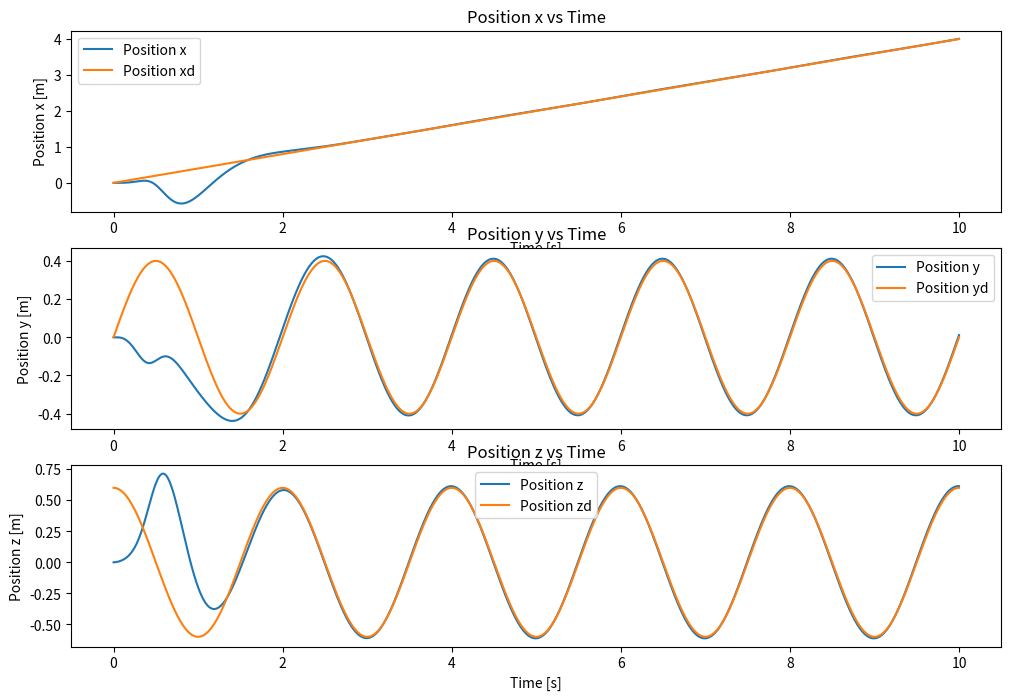
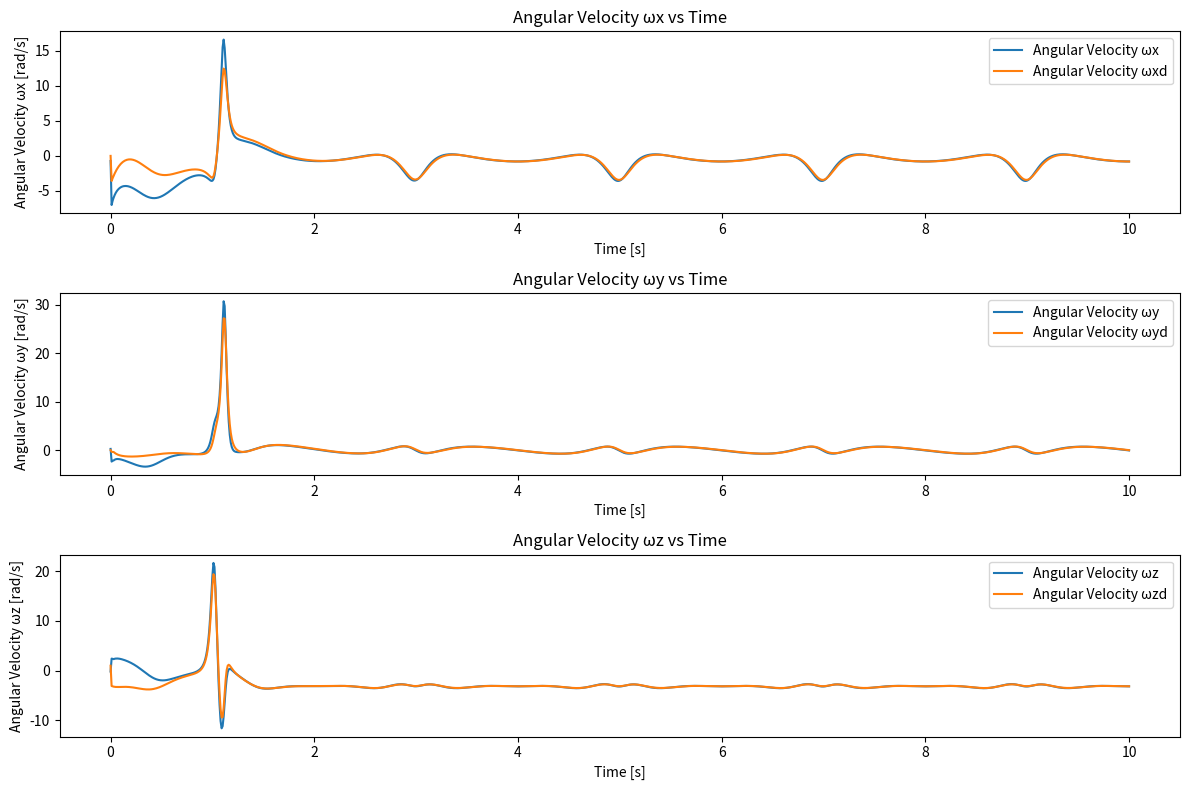

Generate these figures, in order, with matplotlib:
import numpy as np
from scipy.integrate import solve_ivp
from scipy.spatial.transform import Rotation
import matplotlib.pyplot as plt

class QuadcopterDynamics:
    def __init__(self, dt, t_start, t_end,m=4.34,g=9.8,kx=16,kv=5.6,kR=8.81,komega=2.54,J=np.array([[0.0820, 0, 0],   [0, 0.0845, 0],   [0, 0, 0.1377]])):
        # 初始化参数
        self.dt = dt
        self.t_start = t_start
        self.t_end = t_end
        self.tspan = np.arange(t_start, t_end + dt, dt)
        self.x0 = np.array([0., 0., 0.])
        self.v0 = np.array([0., 0., 0.])
        self.R0 = np.eye(3)
        self.omega0 = np.array([0., 0., 0.])
        self.initial_conditions = np.concatenate([self.x0, self.v0, self.R0.ravel(), self.omega0])
        self.omegad_diff = np.zeros((len(self.tspan), 3))
        self.domegad_diff = np.zeros((len(self.tspan), 3))
        self.bd = np.array([np.cos(np.pi * self.tspan), np.sin(np.pi * self.tspan), np.zeros(len(self.tspan))]).T
        self.dxds = np.zeros((len(self.tspan), 3))
        self.ddxds = np.zeros((len(self.tspan), 3))
        self.sol = np.zeros((len(self.tspan), len(self.initial_conditions)))
        self.omegads = np.zeros((len(self.tspan), 3))
        self.J = J
        self.m = m
        self.g = g
        self.kx = kx*m
        self.kv = kv*m
        self.kR = kR
        self.komega = komega
        self.exs = np.zeros((len(self.tspan), 3))
        self.evs = np.zeros((len(self.tspan), 3))



    def dynamics(self, t, i):

        # 状态变量解包
        x = self.x0
        v = self.v0
        R = self.R0
        omega = self.omega0
        pi = np.pi

        # 设置系统参数
        J = self.J
        m = self.m
        g = self.g
        kx = self.kx
        kv = self.kv
        kR = self.kR
        komega = self.komega
        e3 = np.array([0., 0., 1.])


        # 参考轨迹
        xd = np.array([0.4 * t, 0.4 * np.sin(np.pi * t), 0.6 * np.cos(np.pi * t)])
        dxd = np.array([0.4, 0.4 * pi * np.cos(pi * t), -0.6 * pi * np.sin(pi * t)])
        ddxd = np.array([0, -0.4 * (pi ** 2) * np.sin(pi * t), -0.6 * (pi ** 2) * np.cos(pi * t)])

        # 控制律设计
        # 计算速度差分
        # 计算期望速度和加速度


        # 误差指定
        ex = x - xd
        ev = v - dxd

        # 计算角度差分
        Rd = self.b2R(self.bd[i], ddxd, ex, ev, e3)
        if i == 0:
            Rd_dot = np.zeros((3, 3))
            omegad = np.array([0,0,1])
            domegad = np.zeros(3)
        else:
            Rd_last = self.b2R(self.bd[i - 1],self.ddxds[i - 1],self.exs[i - 1],self.evs[i - 1],e3)
            Rd_dot = self.diff(Rd, Rd_last, self.dt)
            omegad = self.vee(Rd.T @ Rd_dot)
            domegad = self.diff(omegad, self.omegads[i - 1], self.dt)


        # 仿真存值
        self.omegads[i] = omegad
        self.exs[i] = ex
        self.evs[i] = ev
        self.ddxds[i] = ddxd

        # 计算姿态误差
        eR = 0.5 * self.vee(Rd.T @ R - R.T @ Rd)
        eomega = omega - R.T @ Rd @ omegad

        # 计算控制力
        # f = np.dot((-kx * ex - kv * ev - m * g*e3 + m * ddxd),R.T[2])
        f = -(-kx * ex - kv * ev - m * g * e3 + m * ddxd)@R.T[2]

        # 计算控制力矩
        M = -kR * eR - komega * eomega + np.cross(omega, J @ omega) - J @ (self.skew(omega) @ R.T @ Rd @ omegad - R.T @ Rd @ domegad)

        # 状态方程
        dx = v
        # temp =R.T[2]
        # temp2 =R*e3
        ddx = g*e3 - f * R.T[2] / m
        dR = R @ self.skew(omega)
        domega = np.linalg.inv(J) @ (M - np.cross(omega, J @ omega))



        # 合并状态导数
        return dx, ddx, dR, domega

    def simulate(self):
        for i, t in enumerate(self.tspan):
            dx, ddx, dR, domega = self.dynamics(t, i)
            self.x0 += self.dt * dx
            self.v0 += self.dt * ddx
            self.R0 += self.dt * dR
            self.omega0 += self.dt * domega

            # 标准化旋转矩阵
            U, S, V = np.linalg.svd(self.R0)
            self.R0 = U @ V

            self.initial_conditions = np.concatenate([self.x0, self.v0, self.R0.ravel(), self.omega0])
            self.sol[i, :] = self.initial_conditions

    # 画图函数
    def plot(self):
        # 绘制位移x, y, z
        plt.figure(figsize=(12, 8))
        plt.subplot(3, 1, 1)
        plt.plot(self.tspan, self.sol[:, 0], label='Position x')
        plt.plot(self.tspan, 0.4 * self.tspan, label='Position xd')
        plt.xlabel('Time [s]')
        plt.ylabel('Position x [m]')
        plt.title('Position x vs Time')
        plt.legend()

        plt.subplot(3, 1, 2)
        plt.plot(self.tspan, self.sol[:, 1], label='Position y')
        plt.plot(self.tspan, 0.4 * np.sin(np.pi*self.tspan), label='Position yd')
        plt.xlabel('Time [s]')
        plt.ylabel('Position y [m]')
        plt.title('Position y vs Time')
        plt.legend()

        plt.subplot(3, 1, 3)
        plt.plot(self.tspan, self.sol[:, 2], label='Position z')
        plt.plot(self.tspan, 0.6 * np.cos(np.pi * self.tspan), label='Position zd')
        plt.xlabel('Time [s]')
        plt.ylabel('Position z [m]')
        plt.title('Position z vs Time')
        plt.legend()

        # 绘制角速度ωx, ωy, ωz
        plt.figure(figsize=(12, 8))
        plt.subplot(3, 1, 1)
        plt.plot(self.tspan, self.sol[:, 15], label='Angular Velocity ωx')
        plt.plot(self.tspan, self.omegads[:, 0], label='Angular Velocity ωxd')
        plt.xlabel('Time [s]')
        plt.ylabel('Angular Velocity ωx [rad/s]')
        plt.title('Angular Velocity ωx vs Time')
        plt.legend()

        plt.subplot(3, 1, 2)
        plt.plot(self.tspan, self.sol[:, 16], label='Angular Velocity ωy')
        plt.plot(self.tspan, self.omegads[:, 1], label='Angular Velocity ωyd')
        plt.xlabel('Time [s]')
        plt.ylabel('Angular Velocity ωy [rad/s]')
        plt.title('Angular Velocity ωy vs Time')
        plt.legend()

        plt.subplot(3, 1, 3)
        plt.plot(self.tspan, self.sol[:, 17], label='Angular Velocity ωz')
        plt.plot(self.tspan, self.omegads[:, 2], label='Angular Velocity ωzd')
        plt.xlabel('Time [s]')
        plt.ylabel('Angular Velocity ωz [rad/s]')
        plt.title('Angular Velocity ωz vs Time')
        plt.legend()

        plt.tight_layout()
        plt.show()

    # 将反对称矩阵转换为向量
    def vee(self,matrix):
        if matrix.ndim != 2 or matrix.shape[0] != matrix.shape[1]:
            raise ValueError("输入必须是一个方阵。")
        # if not np.allclose(matrix, -matrix.T):
        #     raise ValueError("输入矩阵不是反对称矩阵。")
        vector = matrix[np.tril_indices(matrix.shape[0], -1)]
        return np.array([vector[2], -vector[1], vector[0]])


    # 将向量转换为反对称矩阵
    def skew(self,v):
        return np.array([[0, -v[2], v[1]],
                         [v[2], 0, -v[0]],
                         [-v[1], v[0], 0]])


    def diff(self,x_now,x_last,dt):
        return (x_now-x_last)/dt

    # def calculate_xd(self,t):
    #     return np.array([0.4 * t, 0.4 * np.sin(np.pi * t), 0.6 * np.cos(np.pi * t)])

    def b2R(self,b1,ddxd,ex,ev,e3):
        kx = self.kx
        kv = self.kv
        m = self.m
        b3 = (-kx * ex - kv * ev - m * self.g*e3 + m * ddxd)/np.linalg.norm((-kx * ex - kv * ev - m * self.g*e3 + m * ddxd))
        b2 = np.cross(b3,b1)/np.linalg.norm(np.cross(b3,b1))
        R = np.zeros((3,3))
        R[:,0] = np.cross(b2,b3)
        R[:,1] = b2
        R[:,2] = b3


        return R


if __name__ == "__main__":
    quadcopter = QuadcopterDynamics(0.01, 0, 10)
    quadcopter.simulate()
    quadcopter.plot()
